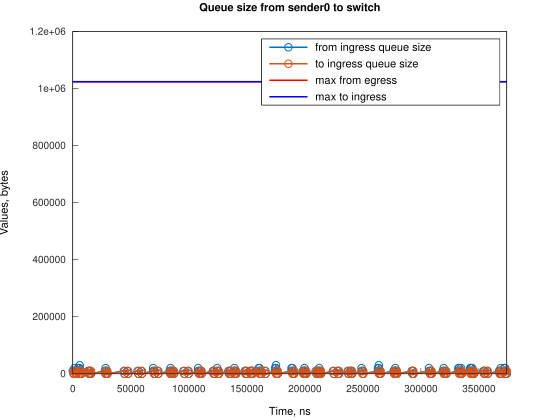

Source data for this figure (header and first rows):
Time, from_ingress_queue_size, to_ingress_queue_size
0, 10000, nan
745.1, 0, 0
1490, 10000, 0
1491, 20000, 0
2235, 10000, 10000
2241, 10000, 0
2980, 0, 10000
2985, 0, 0
4471, 10000, 0
4472, 20000, 0
5216, 10000, 10000
5217, 20000, 10000
5217, 20000, 0
5961, 30000, 0
5961, 20000, 10000
5962, 20000, 0
6706, 10000, 10000
6707, 10000, 0
7451, 0, 10000
7456, 0, 0
13091, 10000, 0
13836, 0, 10000
13838, 0, 0
14160, 10000, 0
14905, 0, 10000
14906, 10000, 10000
14907, 10000, 0
15651, 0, 0
27567, 10000, 0
28312, 10000, 10000
28313, 10000, 0
28313, 20000, 0
29057, 10000, 10000
29058, 10000, 0
29802, 0, 10000
29803, 0, 0
43964, 10000, 0
44709, 0, 10000
44710, 0, 0
46939, 10000, 0
47684, 0, 10000
47685, 0, 0
55880, 10000, 0
56626, 0, 0
58860, 10000, 0
59605, 0, 10000
59606, 0, 0
69292, 10000, 0
69292, 20000, 0
70037, 10000, 10000
70042, 10000, 0
70782, 0, 10000
70786, 0, 0
73021, 10000, 0
73766, 0, 0
83448, 10000, 0
84193, 0, 10000
84197, 10000, 10000
84198, 10000, 0
84198, 20000, 0
... 208 more rows
